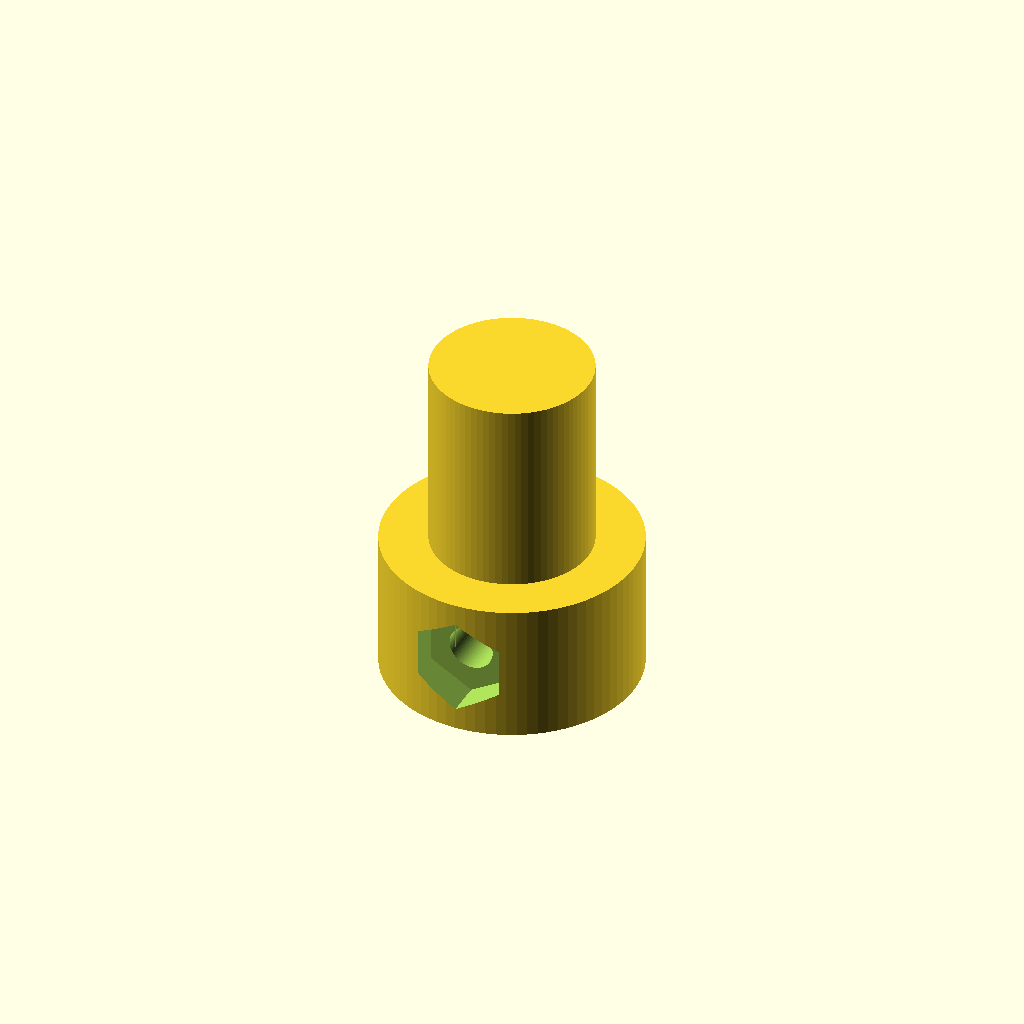
Cell 1: rendered with the file's own defaults.
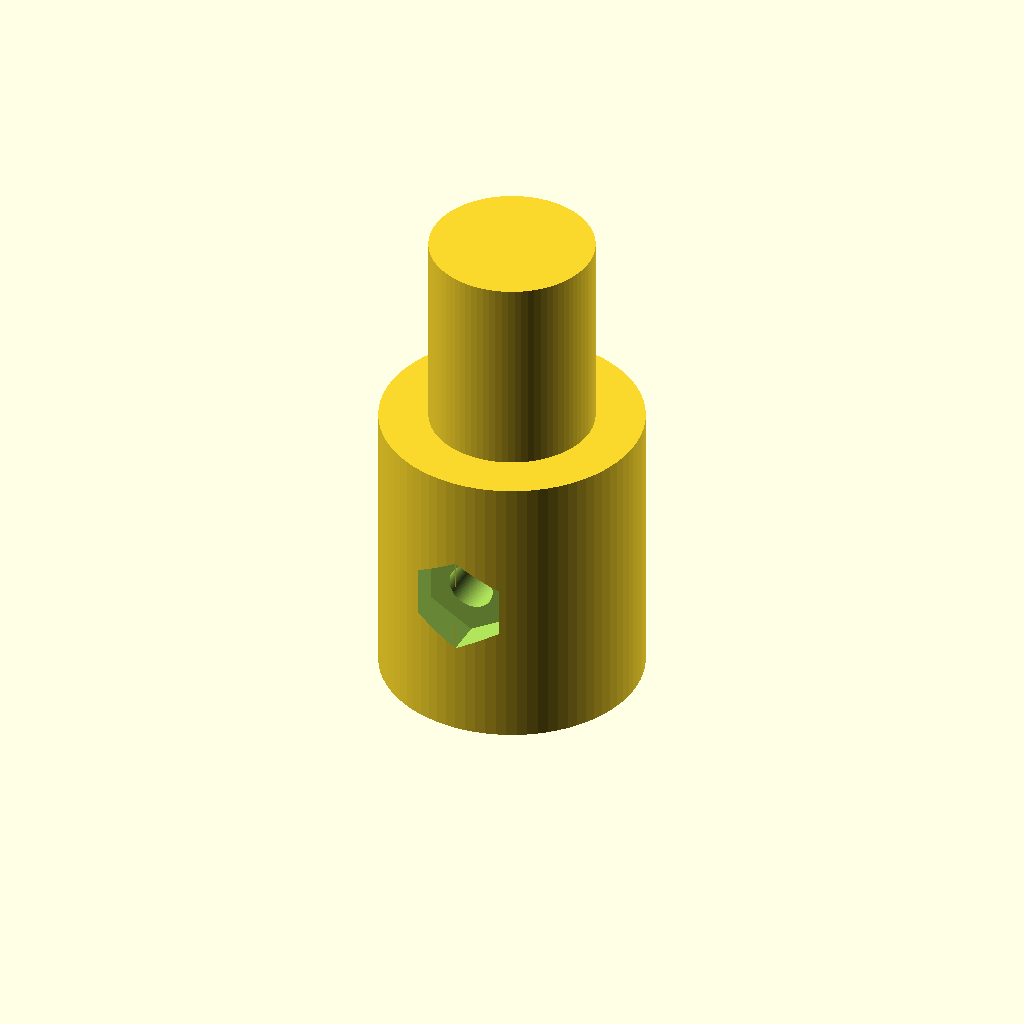
Cell 2: shaft_depth = 20 (everything else at default).
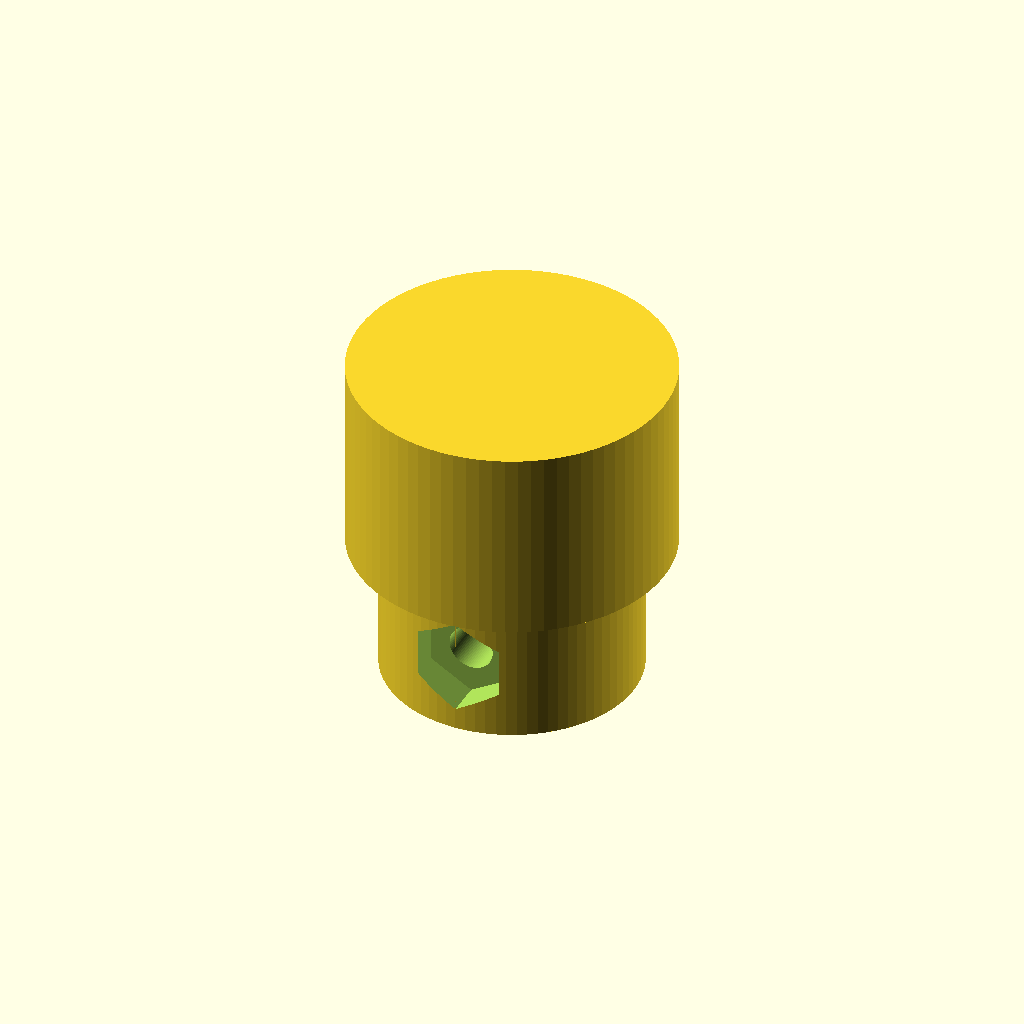
Cell 3: the same model with stub_dia = 22.5.
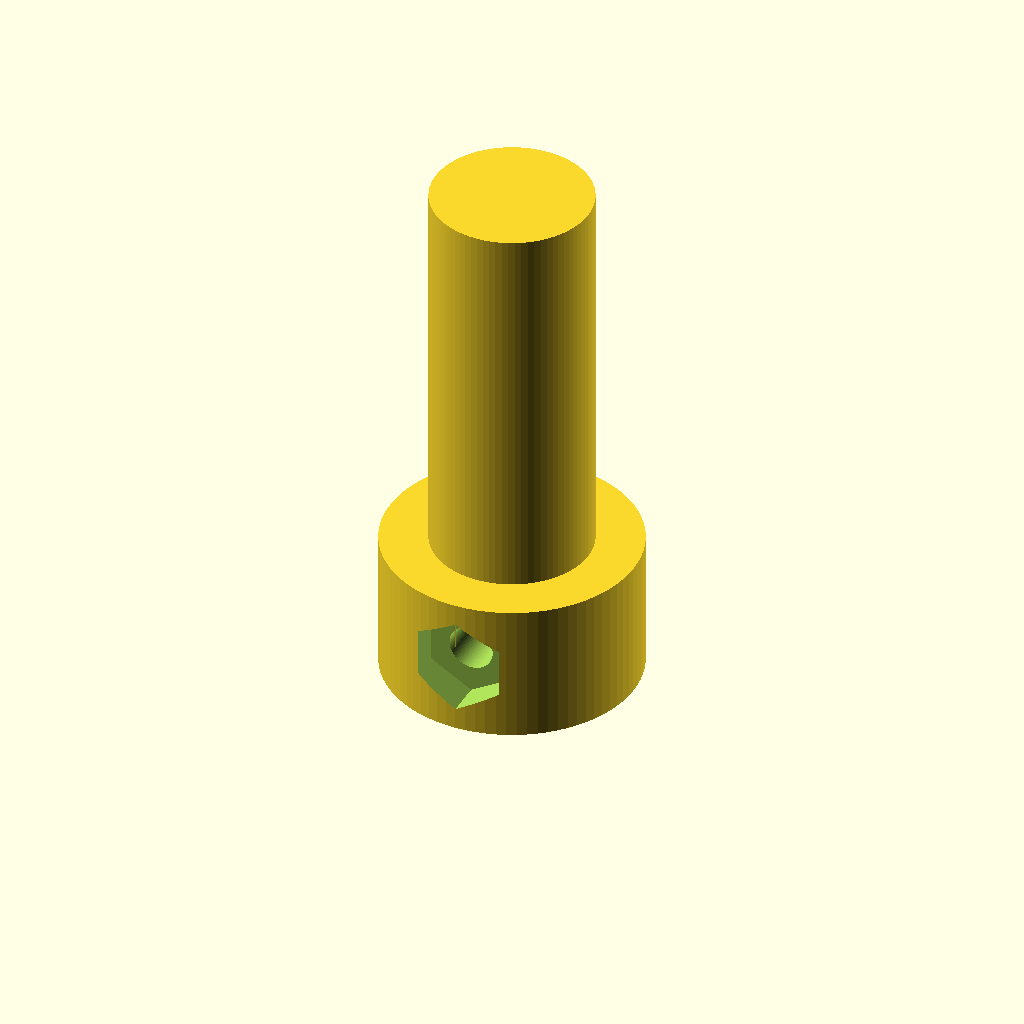
Cell 4 — stub_length set to 28, the other parameters unchanged.
All cells are drawn from one camera (rotation 55°, 0°, 25°, orthographic, colour scheme Cornfield), so only the parameter changes between them.
The OpenSCAD source (Pulley 3D Print/motor_pulley_adapter_1.scad):
// Motor-to-Pulley Stepped Adapter
// Bottom: 8mm D-shaped bore (7mm flat) fits over motor shaft
// Top: 11.25mm stub inserts into pulley bore (measured 11.35mm)
// Set screw hole to lock onto motor shaft

// === PARAMETERS (adjust to tune fit) ===

// Motor shaft dimensions (measured: 7mm flat-to-flat)
shaft_dia = 8.4;          // ~8mm round side + 0.4mm clearance for 3D print
d_flat = 7.4;             // 7mm D-flat + 0.4mm clearance (was too tight at 6.9mm)
shaft_depth = 10;         // How deep the shaft inserts into adapter (mm)

// Pulley stub dimensions (measured: 11.35mm bore)
stub_dia = 11.25;         // Slightly under 11.35mm for snug press fit
stub_length = 14;         // How far stub inserts into pulley bore

// Collar (main body) dimensions
collar_dia = 18;          // Outer diameter of the collar section (wider than 11.25mm stub)
collar_height = shaft_depth; // Same as shaft bore depth

// Set screw
set_screw_dia = 3.2;      // M3 set screw hole (tap or use self-tapping)
set_screw_nut_dia = 6.0;  // M3 nut trap width (across flats)
set_screw_nut_depth = 2.5; // M3 nut trap depth

// === RESOLUTION ===
$fn = 80;

// === MODULES ===

// D-shaped bore (8mm round with 7mm flat)
module d_shaft_bore(diameter, flat_width, height) {
    intersection() {
        cylinder(d=diameter, h=height);
        translate([-(diameter/2), -(flat_width/2), 0])
            cube([diameter, flat_width, height]);
    }
}

// === MAIN ASSEMBLY ===
difference() {
    union() {
        // Bottom collar section
        cylinder(d=collar_dia, h=collar_height);
        
        // Top stub that inserts into pulley
        translate([0, 0, collar_height])
            cylinder(d=stub_dia, h=stub_length);
    }
    
    // D-shaped bore from bottom (motor shaft hole)
    translate([0, 0, -0.1])
        d_shaft_bore(shaft_dia, d_flat, shaft_depth + 0.2);
    
    // Set screw hole through collar wall (radial, hits the D-flat)
    // Positioned at mid-height of collar, pointing toward the flat
    translate([0, -(collar_dia/2 + 1), collar_height/2])
        rotate([-90, 0, 0])
            cylinder(d=set_screw_dia, h=collar_dia/2 + 2);
    
    // M3 nut trap on outside of set screw hole
    translate([0, -(collar_dia/2), collar_height/2])
        rotate([-90, 30, 0])
            cylinder(d=set_screw_nut_dia / cos(30), h=set_screw_nut_depth, $fn=6);
}

// === PRINT NOTES ===
// Print with stub pointing UP
// Material: PETG or PLA+ recommended for strength
// Layer height: 0.15-0.2mm for good bore accuracy
// Infill: 80-100%
// No supports needed
// 
// Assembly:
// 1. Slide D-bore onto motor shaft (may need light sanding)
// 2. Insert M3 set screw through nut trap to lock onto shaft
// 3. Press pulley onto the stub
//
// If fit is too loose/tight, adjust clearance values above
// and reprint. D-shaft tolerance is the most critical dimension.
Parameter table extracted from the source (name, type, default, range or options):
shaft_dia: number, default 8.4
d_flat: number, default 7.4
shaft_depth: number, default 10
stub_dia: number, default 11.25
stub_length: number, default 14
collar_dia: number, default 18
set_screw_dia: number, default 3.2
set_screw_nut_dia: number, default 6
set_screw_nut_depth: number, default 2.5
